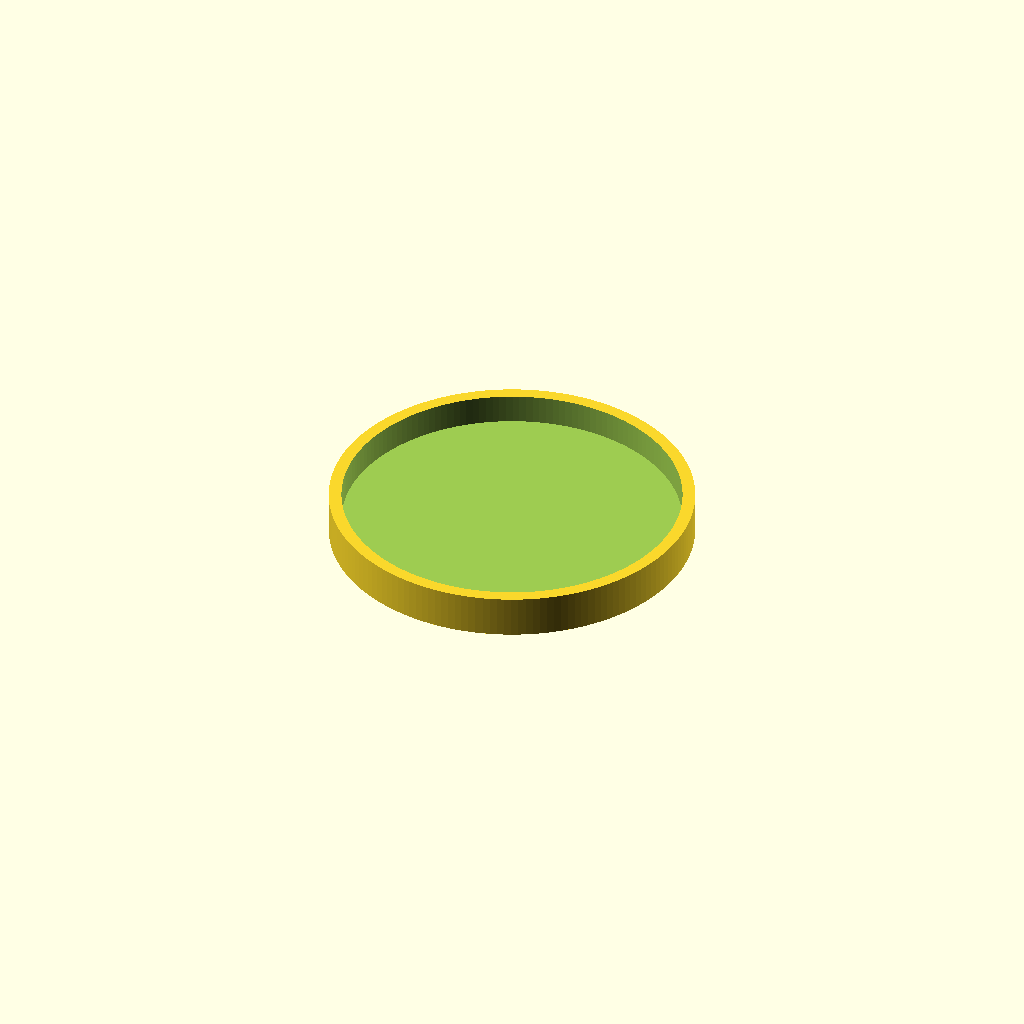
Cell 1: the model at its default parameters.
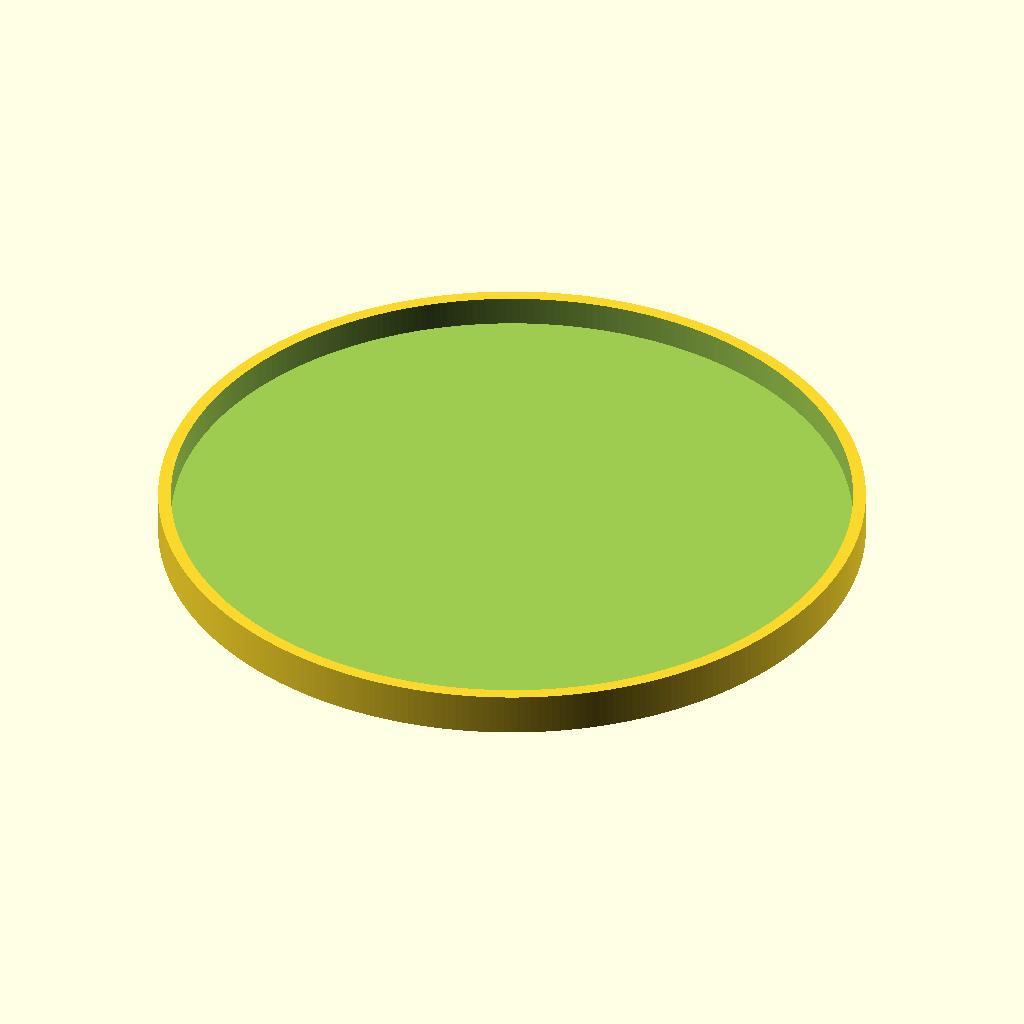
Cell 2: diameter = 160 (everything else at default).
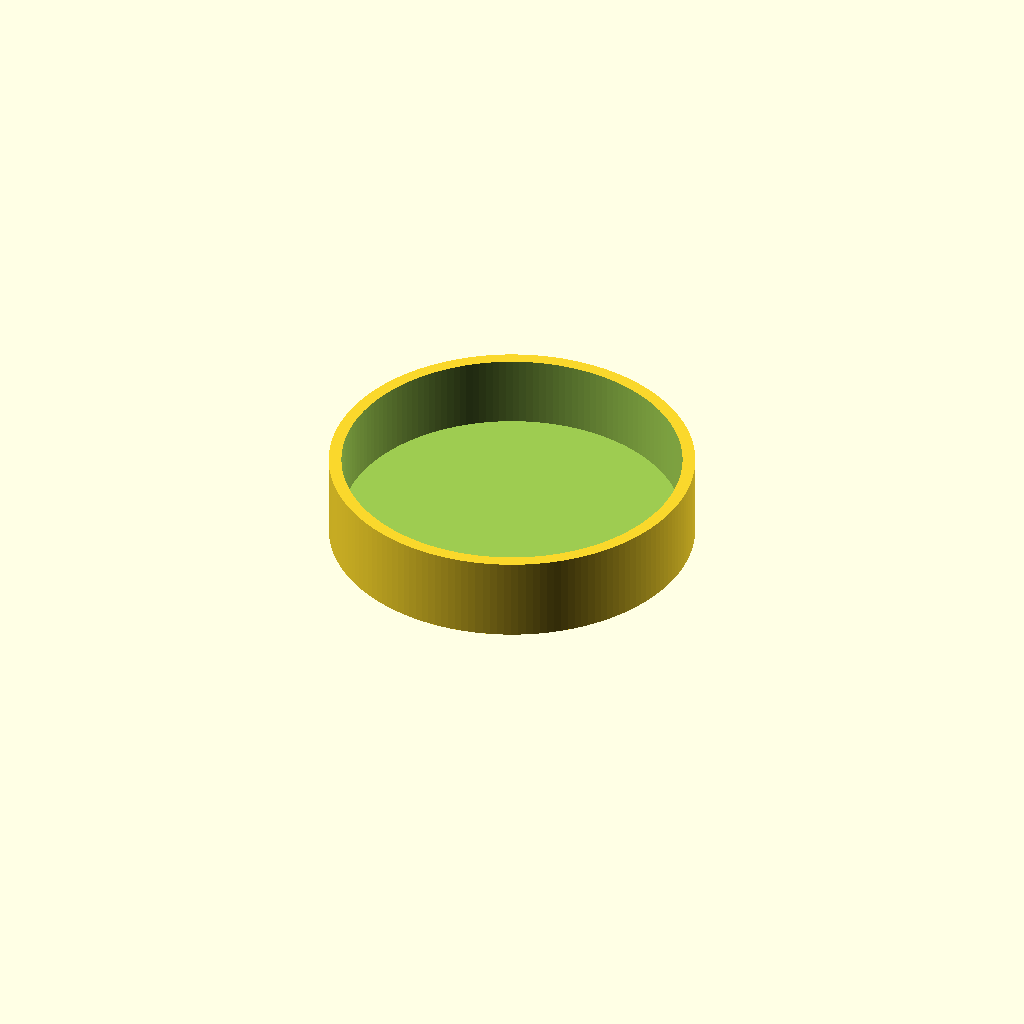
Cell 3: height = 20 (everything else at default).
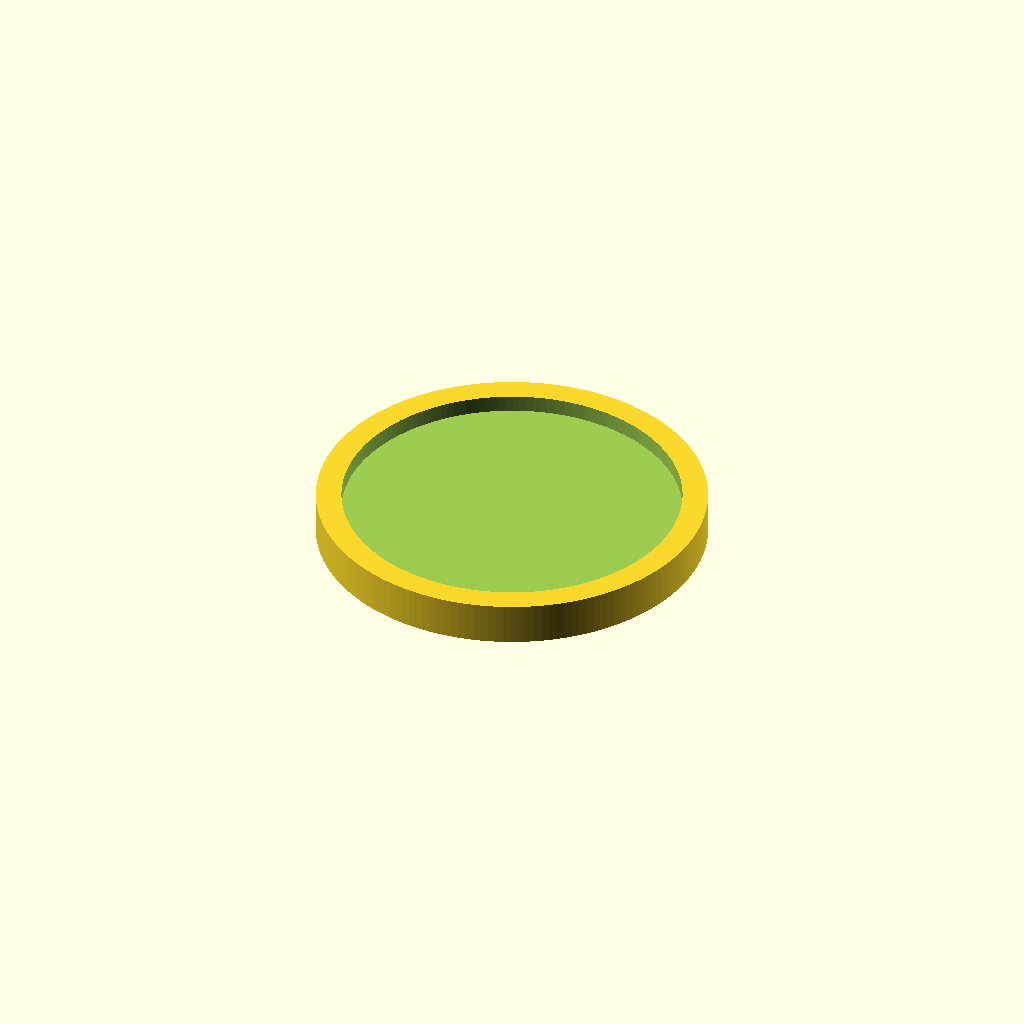
Cell 4 — thickness set to 6, the other parameters unchanged.
All cells are drawn from one camera (rotation 55°, 0°, 25°, orthographic, colour scheme Cornfield), so only the parameter changes between them.
The OpenSCAD source (inputs/thingiverse/thing-3328380/files/simple_coaster_v0.2.scad):
//inner diameter
diameter=80;

//total height
height=10;

//wall & bottom thickness
thickness=3;

// calculate radius
radius=(diameter/2)+thickness;
innerradius=diameter/2;

// define the object
difference(){
	cylinder(h=height, r=radius, center=false, $fn=2*diameter);
	translate([0,0,thickness]){
		cylinder(h=height, r=innerradius, center=false, $fn=2*diameter);
	}
};
Parameter table extracted from the source (name, type, default, range or options):
diameter: number, default 80
height: number, default 10
thickness: number, default 3
